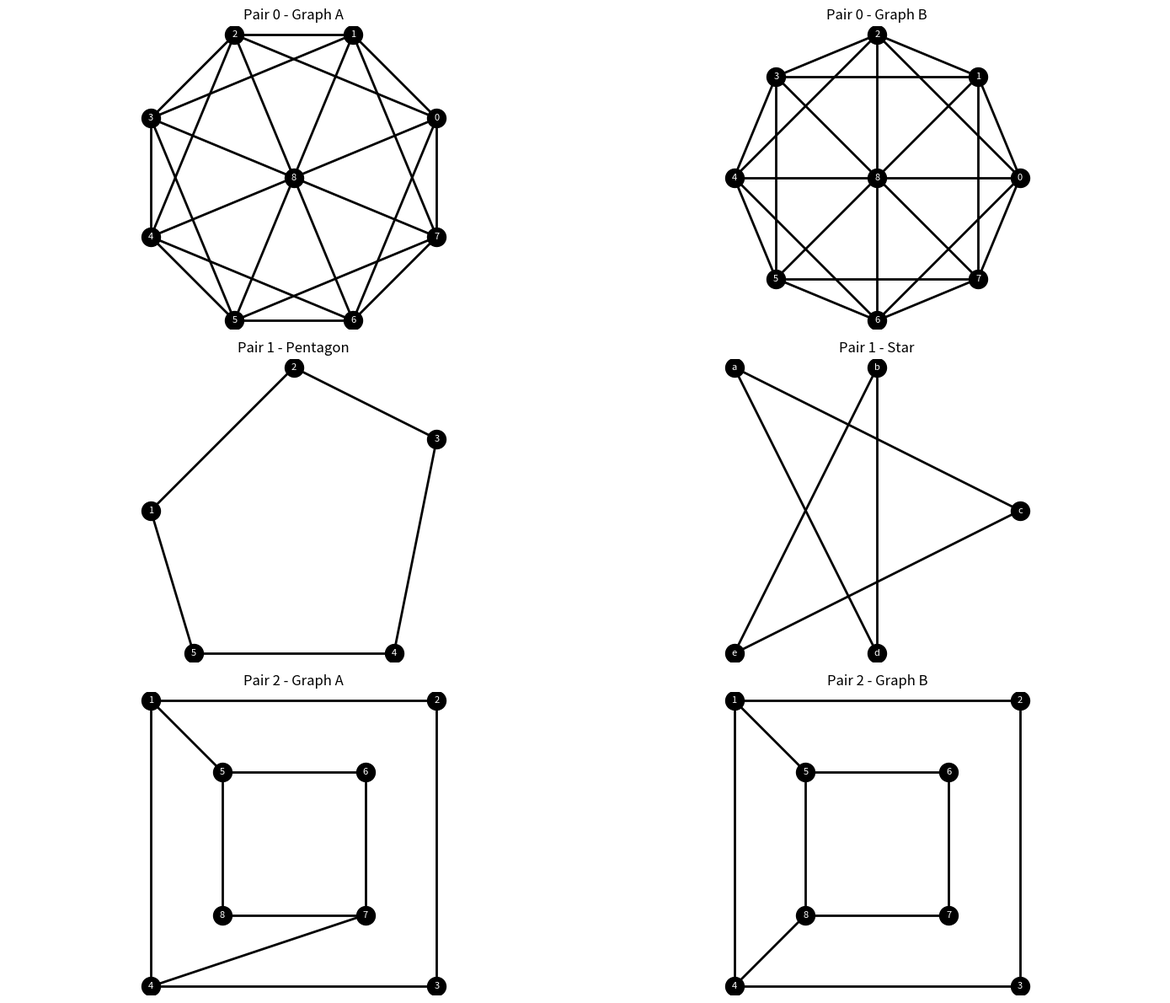

Write Python code to recreate this figure.
import matplotlib.pyplot as plt
import math

# =====================================================
# HELPER FUNCTIONS
# =====================================================

def draw_graph(ax, pos, edges, title):

    for u, v in edges:
        ax.plot(
            [pos[u][0], pos[v][0]],
            [pos[u][1], pos[v][1]],
            'k',
            linewidth=2
        )

    for node in pos:
        ax.scatter(
            pos[node][0],
            pos[node][1],
            s=250,
            color='black'
        )

        ax.text(
            pos[node][0],
            pos[node][1],
            str(node),
            color='white',
            ha='center',
            va='center',
            fontsize=8
        )

    ax.set_title(title)
    ax.axis('equal')
    ax.axis('off')


def degree_sequence(vertices, edges):

    deg = {v: 0 for v in vertices}

    for u, v in edges:
        deg[u] += 1
        deg[v] += 1

    return sorted(deg.values())


def isomorphic(vertices1, edges1, vertices2, edges2):

    if len(vertices1) != len(vertices2):
        return False

    if len(edges1) != len(edges2):
        return False

    return (
        degree_sequence(vertices1, edges1)
        ==
        degree_sequence(vertices2, edges2)
    )

# =====================================================
# PAIR 0
# =====================================================

vertices0 = list(range(9))

octagon_edges = [
    (0,1),(1,2),(2,3),(3,4),
    (4,5),(5,6),(6,7),(7,0)
]

center_edges = [
    (8,0),(8,1),(8,2),(8,3),
    (8,4),(8,5),(8,6),(8,7)
]

extra_edges = [
    (0,2),(0,6),
    (1,3),(1,7),
    (2,4),
    (3,5),
    (4,6),
    (5,7)
]

edges0A = octagon_edges + center_edges + extra_edges
edges0B = octagon_edges + center_edges + extra_edges

pos0A = {}

for i in range(8):
    angle = 2 * math.pi * i / 8 + math.pi/8
    pos0A[i] = (
        math.cos(angle),
        math.sin(angle)
    )

pos0A[8] = (0,0)

pos0B = {}

for i in range(8):
    angle = 2 * math.pi * i / 8
    pos0B[i] = (
        math.cos(angle),
        math.sin(angle)
    )

pos0B[8] = (0,0)

# =====================================================
# PAIR 1
# =====================================================

vertices1A = [1,2,3,4,5]
vertices1B = ['a','b','c','d','e']

edges1A = [
    (1,2),(2,3),(3,4),(4,5),(5,1)
]

edges1B = [
    ('a','c'),
    ('c','e'),
    ('e','b'),
    ('b','d'),
    ('d','a')
]

pos1A = {
    1:(0,1),
    2:(1,2),
    3:(2,1.5),
    4:(1.7,0),
    5:(0.3,0)
}

pos1B = {
    'a':(-1,1),
    'b':(0,1),
    'c':(1,0),
    'd':(0,-1),
    'e':(-1,-1)
}

# =====================================================
# PAIR 2
# =====================================================

vertices2 = [1,2,3,4,5,6,7,8]

edges2A = [
    (1,2),(2,3),(3,4),(4,1),
    (5,6),(6,7),(7,8),(8,5),
    (1,5),(4,7)
]

edges2B = [
    (1,2),(2,3),(3,4),(4,1),
    (5,6),(6,7),(7,8),(8,5),
    (1,5),(4,8)
]

pos2 = {
    1:(-2,2),
    2:(2,2),
    3:(2,-2),
    4:(-2,-2),
    5:(-1,1),
    6:(1,1),
    7:(1,-1),
    8:(-1,-1)
}

# =====================================================
# DRAW ALL 6 GRAPHS
# =====================================================

fig, ax = plt.subplots(3, 2, figsize=(14,12))

draw_graph(ax[0,0], pos0A, edges0A, "Pair 0 - Graph A")
draw_graph(ax[0,1], pos0B, edges0B, "Pair 0 - Graph B")

draw_graph(ax[1,0], pos1A, edges1A, "Pair 1 - Pentagon")
draw_graph(ax[1,1], pos1B, edges1B, "Pair 1 - Star")

draw_graph(ax[2,0], pos2, edges2A, "Pair 2 - Graph A")
draw_graph(ax[2,1], pos2, edges2B, "Pair 2 - Graph B")

plt.tight_layout()
plt.show()

# =====================================================
# RESULTS
# =====================================================

print("\n========== ISOMORPHISM RESULTS ==========\n")

print("Pair 0:")
if isomorphic(vertices0, edges0A, vertices0, edges0B):
    print("Graphs ARE ISOMORPHIC")
else:
    print("Graphs ARE NOT ISOMORPHIC")

print("\n-----------------------------\n")

print("Pair 1:")
if isomorphic(vertices1A, edges1A, vertices1B, edges1B):
    print("Graphs ARE ISOMORPHIC")
else:
    print("Graphs ARE NOT ISOMORPHIC")

print("\n-----------------------------\n")

print("Pair 2:")
if isomorphic(vertices2, edges2A, vertices2, edges2B):
    print("Graphs ARE ISOMORPHIC")
else:
    print("Graphs ARE NOT ISOMORPHIC")
